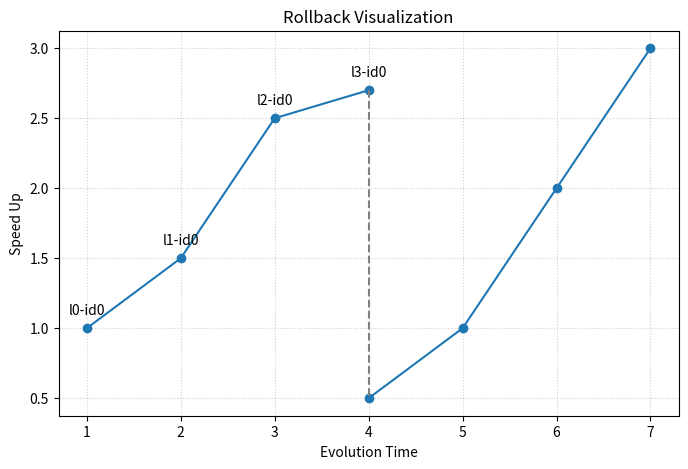

Reproduce this figure in Python.
import matplotlib.pyplot as plt

# 阶段 1: 初始上升
x1 = [1, 2, 3, 4]
y1 = [1, 1.5, 2.5, 2.7]

# 阶段 2: 回退后的上升 (横坐标 4 再次出现)
x2 = [4, 5, 6, 7]
y2 = [0.5, 1, 2, 3]

plt.figure(figsize=(8, 5))

# 绘制第一段
plt.plot(x1, y1, marker='o', color='C0', label='Phase 1')
# 绘制第二段
plt.plot(x2, y2, marker='o', color='C0')

# 绘制连接虚线 (表示回退动作)
plt.plot([4, 4], [y1[-1], y2[0]], linestyle='--', color='gray')

# 添加标注 (对应图中 id0, id3 等)
for i, txt in enumerate(['l0-id0', 'l1-id0', 'l2-id0', 'l3-id0']):
    plt.annotate(txt, (x1[i], y1[i]), textcoords="offset points", xytext=(0,10), ha='center')

plt.xlabel('Evolution Time')
plt.ylabel('Speed Up')
plt.title('Rollback Visualization')
plt.grid(True, linestyle=':', alpha=0.6)
# plt.show()
plt.savefig("rollback_visualization.png")
